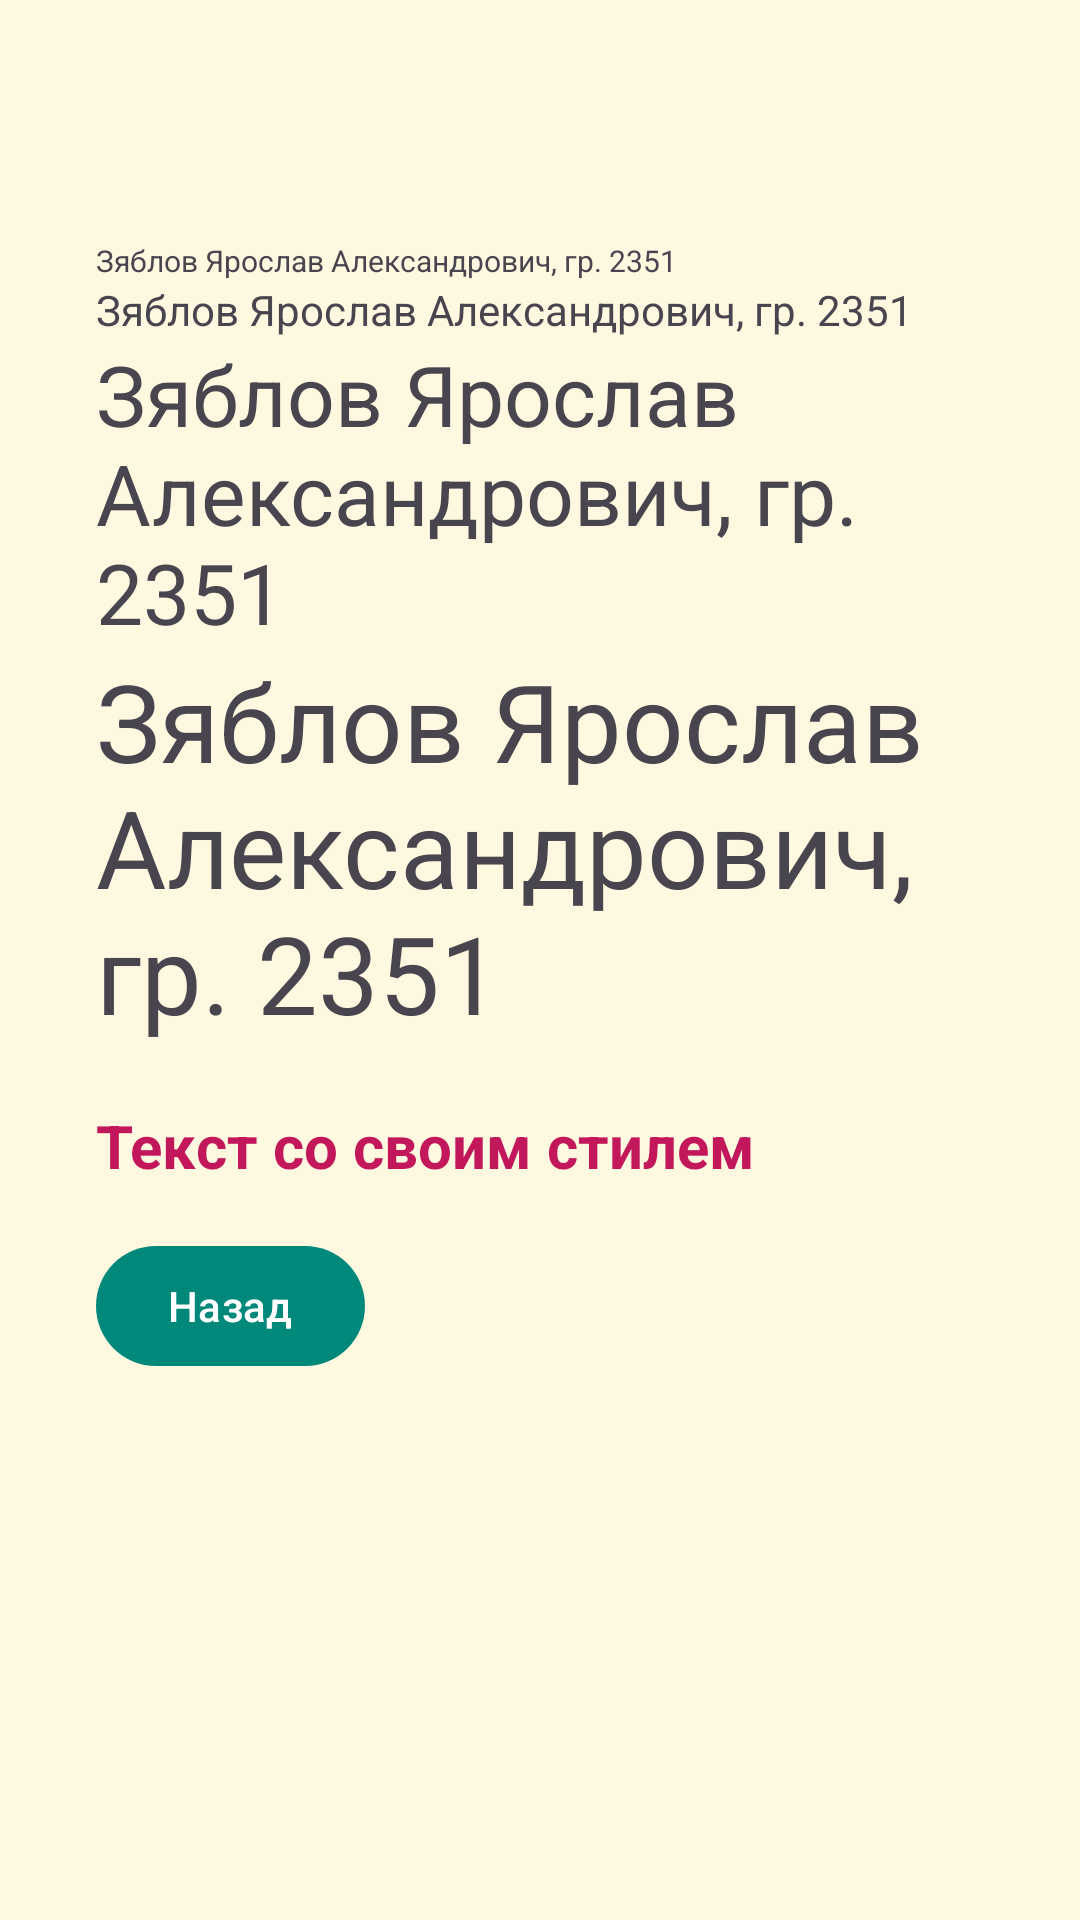

Here is an Android app screen rendered from its layout file. Give the layout XML and the strings, colors and styles it references.
<!-- AndroidManifest.xml: activity theme Theme.MyLab4 -->
<!-- res/layout/activity_lab4.xml -->
<?xml version="1.0" encoding="utf-8"?>
<LinearLayout xmlns:android="http://schemas.android.com/apk/res/android"
    android:id="@+id/main"
    android:layout_width="match_parent"
    android:layout_height="match_parent"
    android:orientation="vertical"
    android:padding="32dp">

    <TextView
        android:layout_width="wrap_content"
        android:layout_height="wrap_content"
        android:layout_marginTop="48dp"
        android:text="@string/fio"
        android:textSize="10sp" />

    <TextView
        android:layout_width="wrap_content"
        android:layout_height="wrap_content"
        android:text="@string/fio"
        android:textSize="14sp" />

    <TextView
        android:layout_width="wrap_content"
        android:layout_height="wrap_content"
        android:text="@string/fio"
        android:textSize="28sp" />

    <TextView
        android:layout_width="wrap_content"
        android:layout_height="wrap_content"
        android:text="@string/fio"
        android:textSize="36sp" />

    <TextView
        style="@style/MyTextStyle"
        android:layout_width="wrap_content"
        android:layout_height="wrap_content"
        android:layout_marginTop="20dp"
        android:text="Текст со своим стилем" />

    <Button
        android:id="@+id/backBtn4"
        android:layout_width="wrap_content"
        android:layout_height="wrap_content"
        android:layout_marginTop="16dp"
        android:text="Назад" />

</LinearLayout>
<!-- resources referenced by this layout -->
<resources>
  <string name="fio">Зяблов Ярослав Александрович, гр. 2351</string>
  <style name="MyTextStyle">
          <item name="android:textSize">20sp</item>
          <item name="android:textColor">#C2185B</item>
          <item name="android:textStyle">bold</item>
      </style>
  <style name="Theme.MyLab4" parent="Theme.Material3.DayNight.NoActionBar">
          <item name="colorPrimary">#00897B</item>
          <item name="android:windowBackground">#FFF8E1</item>
          <item name="android:textColorPrimary">#3E2723</item>
      </style>
</resources>
